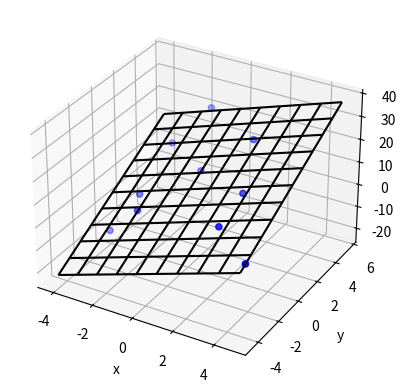

Python code for this plot:
import matplotlib.pyplot as plt
from mpl_toolkits.mplot3d import Axes3D
import numpy as np

N_POINTS = 10
TARGET_X_SLOPE = 2
TARGET_y_SLOPE = 3
TARGET_OFFSET  = 5
EXTENTS = 5
NOISE = 5

# create random data
xs = [np.random.uniform(2*EXTENTS)-EXTENTS for i in range(N_POINTS)]
ys = [np.random.uniform(2*EXTENTS)-EXTENTS for i in range(N_POINTS)]
zs = []
for i in range(N_POINTS):
    zs.append(xs[i]*TARGET_X_SLOPE + \
              ys[i]*TARGET_y_SLOPE + \
              TARGET_OFFSET + np.random.normal(scale=NOISE))

# plot raw data
plt.figure()
ax = plt.subplot(111, projection='3d')
ax.scatter(xs, ys, zs, color='b')

# do fit
tmp_A = []
tmp_b = []
for i in range(len(xs)):
    tmp_A.append([xs[i], ys[i], 1])
    tmp_b.append(zs[i])
b = np.matrix(tmp_b).T
A = np.matrix(tmp_A)
fit = (A.T * A).I * A.T * b
errors = b - A * fit
residual = np.linalg.norm(errors)

print("solution:")
print("%f x + %f y + %f = z" % (fit[0], fit[1], fit[2]))
print("errors:")
print(errors)
print("residual:")
print(residual)

# plot plane
xlim = ax.get_xlim()
ylim = ax.get_ylim()
X,Y = np.meshgrid(np.arange(xlim[0], xlim[1]),
                  np.arange(ylim[0], ylim[1]))
Z = np.zeros(X.shape)
for r in range(X.shape[0]):
    for c in range(X.shape[1]):
        Z[r,c] = fit[0] * X[r,c] + fit[1] * Y[r,c] + fit[2]
ax.plot_wireframe(X,Y,Z, color='k')

ax.set_xlabel('x')
ax.set_ylabel('y')
ax.set_zlabel('z')
plt.show()